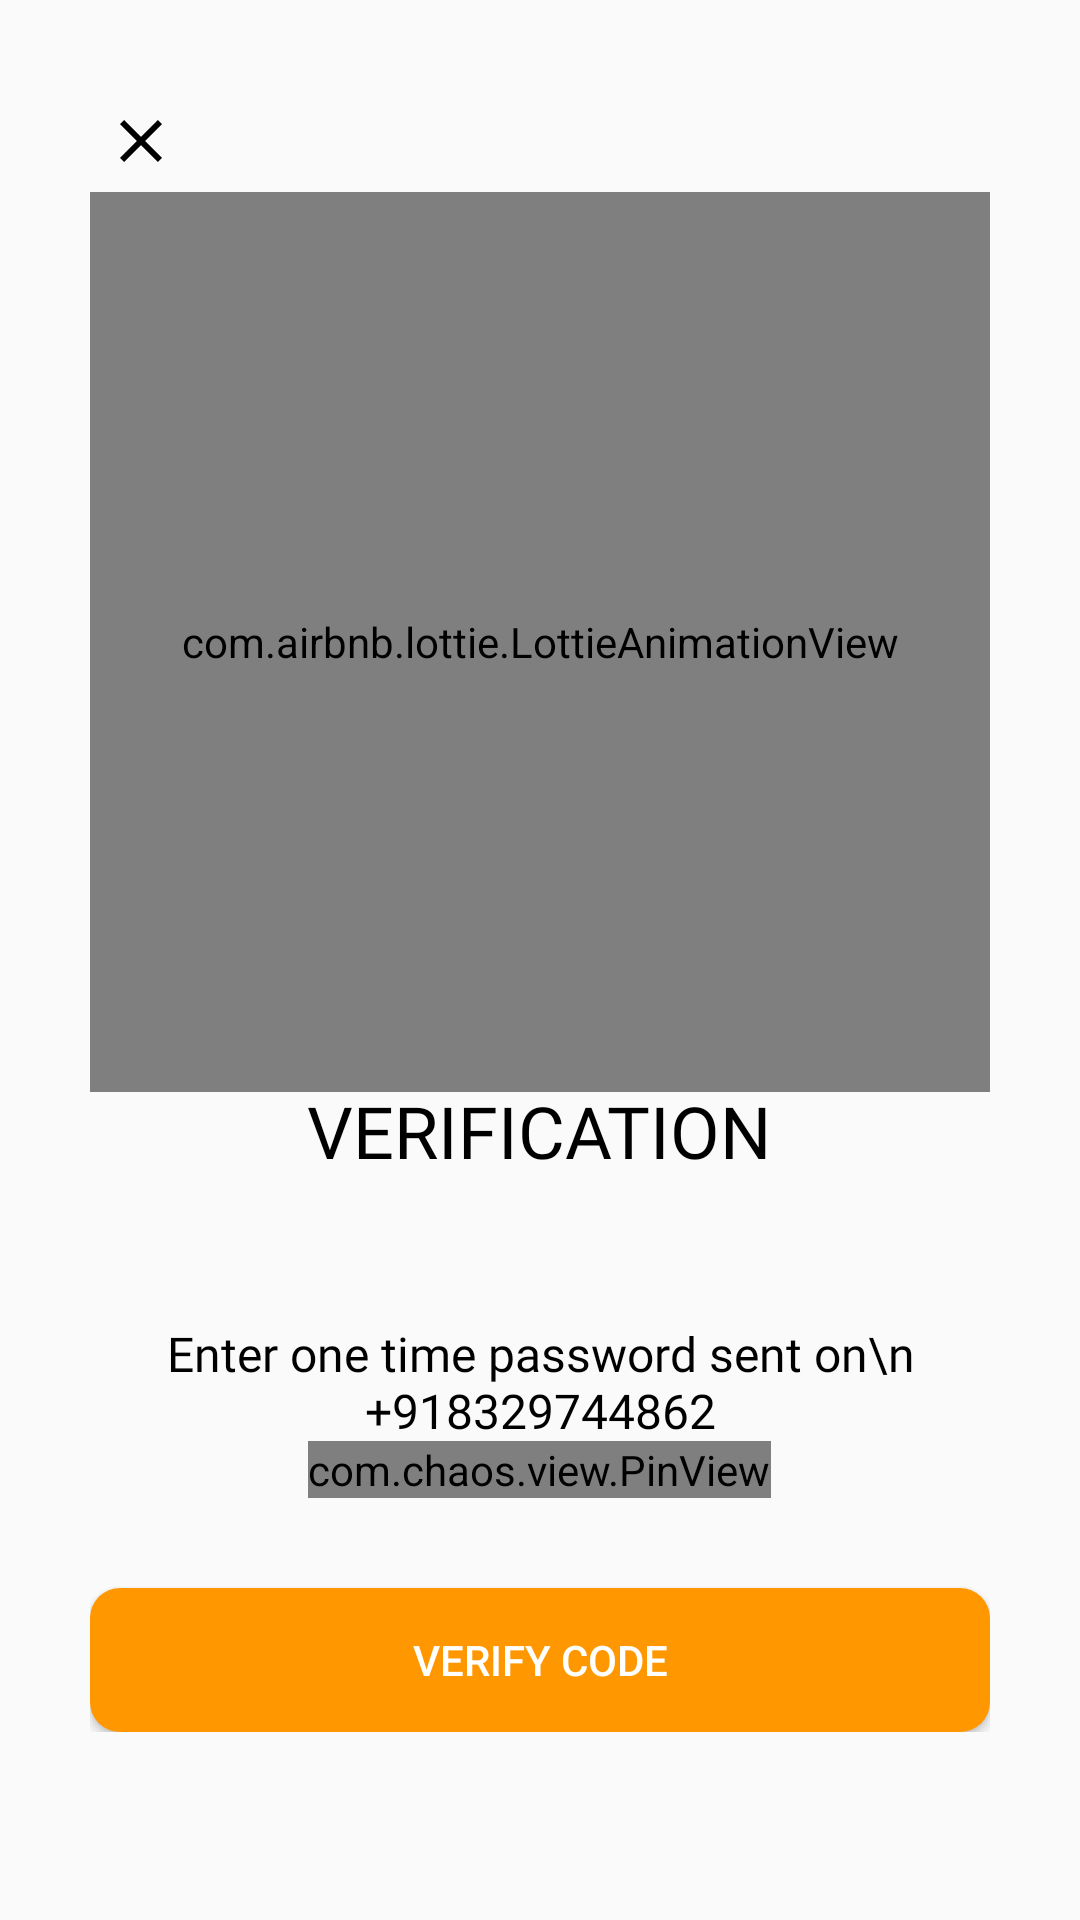

Write the Android layout XML for this screen, with the resource values it uses.
<!-- AndroidManifest.xml: application theme Theme.AgriIndia -->
<!-- res/layout/activity_verify_otp.xml -->
<?xml version="1.0" encoding="utf-8"?>
<ScrollView xmlns:android="http://schemas.android.com/apk/res/android"
    xmlns:app="http://schemas.android.com/apk/res-auto"
    xmlns:tools="http://schemas.android.com/tools"
    android:layout_width="match_parent"
    android:layout_height="match_parent"
    tools:context=".LoginSignUp.VerifyOTP">

    <LinearLayout
        android:layout_width="match_parent"
        android:layout_height="wrap_content"
        android:orientation="vertical"
        android:padding="30dp">
        <ImageButton
            android:id="@+id/back_verifyOTP"
            android:layout_width="wrap_content"
            android:layout_height="wrap_content"
            android:onClick="goToHomeFromOTP"
            android:background="#00000000"
            android:padding="5dp"
            android:src="@drawable/general_close_icon"
            app:tint="@color/black" />

        <com.airbnb.lottie.LottieAnimationView
            android:layout_width="300dp"
            android:layout_height="300dp"
            android:layout_gravity="center"
            app:lottie_rawRes="@raw/verifycode"
            app:lottie_autoPlay="true"
            app:lottie_loop="true"/>

        <TextView
            android:layout_width="wrap_content"
            android:layout_height="wrap_content"
            android:layout_gravity="center"
            android:fontFamily="@font/muli_bold"
            android:includeFontPadding="false"
            android:text="Verification"
            android:textAlignment="center"
            android:textAllCaps="true"
            android:textColor="@color/black"
            android:textSize="24sp" />

        <TextView
            android:id="@+id/otp_description_text"
            android:layout_width="wrap_content"
            android:layout_height="wrap_content"
            android:layout_gravity="center"
            android:layout_marginTop="50dp"
            android:fontFamily="@font/muli_semibold"
            android:includeFontPadding="false"
            android:text="Enter one time password sent on\n +918329744862"
            android:textAlignment="center"
            android:textColor="@color/black"
            android:textSize="16sp" />

        <com.chaos.view.PinView
            android:id="@+id/verifyOTPuser"
            android:layout_width="wrap_content"
            android:layout_height="wrap_content"
            android:layout_gravity="center"
            app:lineColor="@color/black"
            android:itemBackground="@color/white"
            app:itemCount="6"
            app:itemHeight="50dp"
            app:itemWidth="50dp"
            style="@style/PinWidget.PinView"
            android:inputType="number"
            android:cursorVisible="true"
            app:cursorColor="@color/black"
            app:hideLineWhenFilled="true"
            app:itemRadius="5dp"/>

        <Button
            android:id="@+id/verifyOTP"
            android:layout_width="match_parent"
            android:layout_height="wrap_content"
            android:layout_marginTop="30dp"
            android:background="@drawable/loginsignupbutton"
            android:onClick="callNextScreenFromOTP"
            android:text="Verify Code"
            android:textColor="@color/white"
            android:transitionName="transition_OTP_screen" />




    </LinearLayout>

</ScrollView>
<!-- resources referenced by this layout -->
<resources>
  <color name="black">#FF000000</color>
  <color name="white">#FFFFFFFF</color>
  <!-- drawable general_close_icon (drawable) -->
  <vector android:height="24dp" android:tint="#959595"
      android:viewportHeight="24" android:viewportWidth="24"
      android:width="24dp" xmlns:android="http://schemas.android.com/apk/res/android">
      <path android:fillColor="@android:color/white" android:pathData="M19,6.41L17.59,5 12,10.59 6.41,5 5,6.41 10.59,12 5,17.59 6.41,19 12,13.41 17.59,19 19,17.59 13.41,12z"/>
  </vector>
  <!-- drawable loginsignupbutton (drawable) -->
  <?xml version="1.0" encoding="utf-8"?>
  <shape xmlns:android="http://schemas.android.com/apk/res/android"
      android:shape="rectangle">
  
      <corners android:radius="10dp"/>
  
      <size android:width="15dp"
          android:height="7dp"/>
  
      <solid android:color="#FF9800"/>
  
  </shape>
  <style name="Theme.AgriIndia" parent="Theme.MaterialComponents.DayNight.NoActionBar.Bridge">
          
          <item name="colorPrimary">#03A9F4</item>
          <item name="colorPrimaryVariant">#2196F3</item>
          <item name="colorOnPrimary">@color/white</item>
          
          <item name="colorSecondary">@color/teal_200</item>
          <item name="colorSecondaryVariant">@color/teal_700</item>
          <item name="colorOnSecondary">@color/black</item>
          
          <item name="android:statusBarColor">?attr/colorPrimaryVariant</item>
          
  
      </style>
  <color name="teal_200">#FF03DAC5</color>
  <color name="teal_700">#FF018786</color>
</resources>
